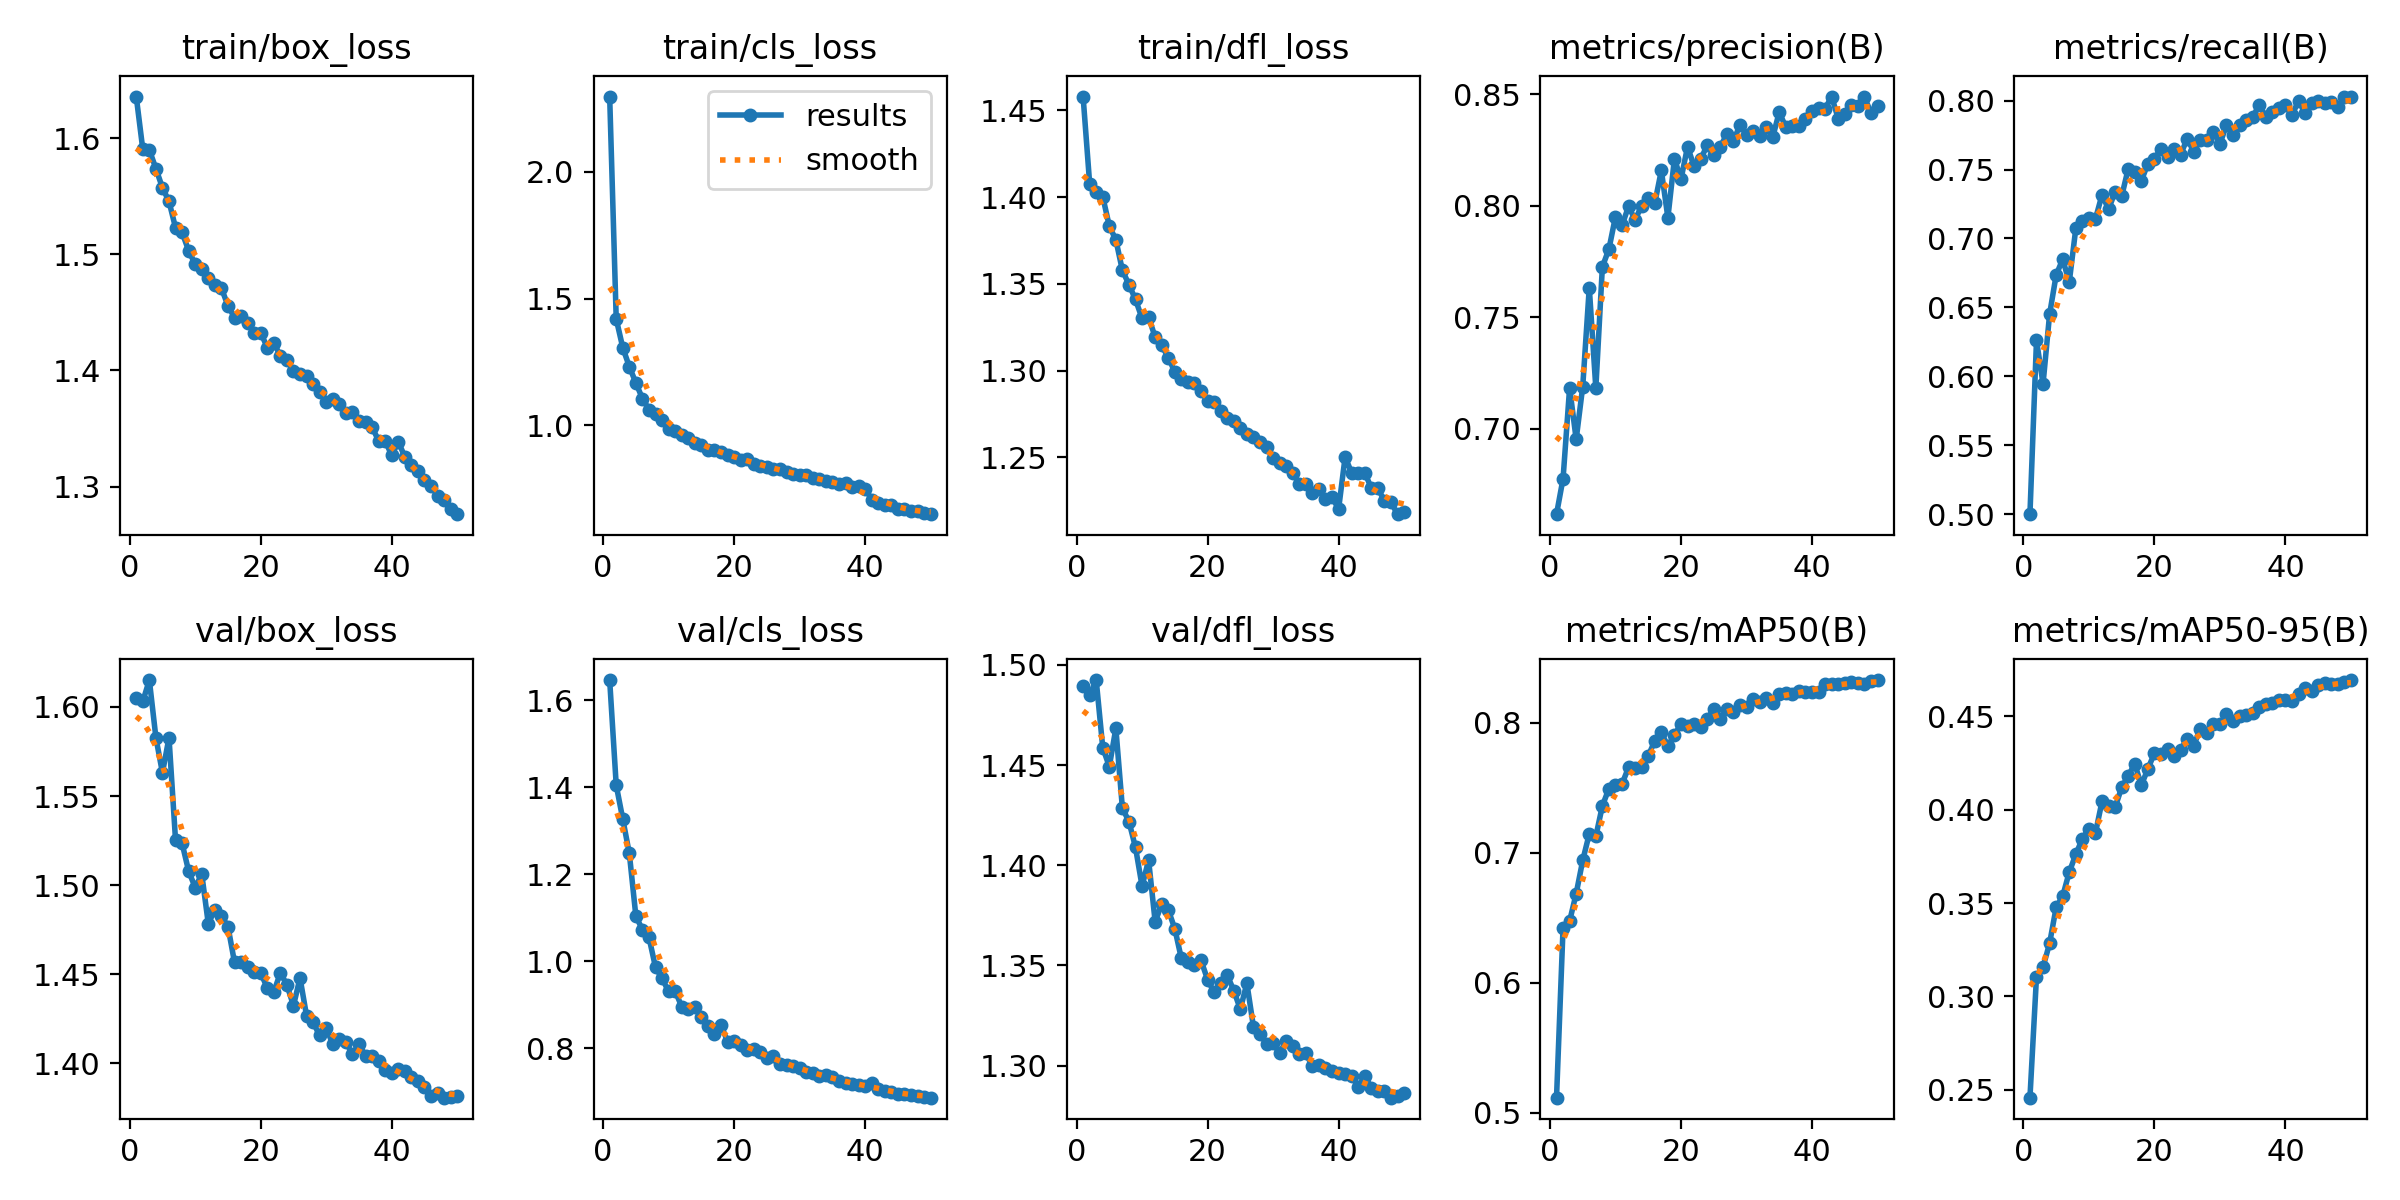

The table this chart was drawn from, first rows:
epoch, time, train/box_loss, train/cls_loss, train/dfl_loss, metrics/precision(B), metrics/recall(B), metrics/mAP50(B), metrics/mAP50-95(B), val/box_loss, val/cls_loss, val/dfl_loss, lr/pg0, lr/pg1, lr/pg2
1, 346.9, 1.636, 2.296, 1.458, 0.6616, 0.4999, 0.5115, 0.2459, 1.605, 1.647, 1.49, 0.0002556, 0.0002556, 0.0002556
2, 658.3, 1.59, 1.42, 1.408, 0.6776, 0.626, 0.6422, 0.3105, 1.603, 1.405, 1.485, 0.0005018, 0.0005018, 0.0005018
3, 1038, 1.59, 1.306, 1.403, 0.7183, 0.5945, 0.6473, 0.3157, 1.615, 1.327, 1.492, 0.0007379, 0.0007379, 0.0007379
4, 1158, 1.574, 1.231, 1.4, 0.6952, 0.645, 0.6684, 0.3284, 1.583, 1.248, 1.459, 0.0007233, 0.0007233, 0.0007233
5, 1254, 1.557, 1.168, 1.383, 0.7188, 0.6735, 0.694, 0.3476, 1.563, 1.103, 1.449, 0.0007081, 0.0007081, 0.0007081
6, 1345, 1.546, 1.106, 1.375, 0.7632, 0.6849, 0.7144, 0.3536, 1.583, 1.073, 1.468, 0.0006929, 0.0006929, 0.0006929
7, 1432, 1.523, 1.062, 1.358, 0.7182, 0.6683, 0.7125, 0.3665, 1.525, 1.055, 1.428, 0.0006776, 0.0006776, 0.0006776
8, 1516, 1.519, 1.044, 1.35, 0.7725, 0.7073, 0.736, 0.376, 1.523, 0.9859, 1.422, 0.0006624, 0.0006624, 0.0006624
9, 1601, 1.503, 1.02, 1.341, 0.7805, 0.7127, 0.7492, 0.3844, 1.508, 0.9603, 1.409, 0.0006472, 0.0006472, 0.0006472
10, 1690, 1.491, 0.9869, 1.33, 0.7951, 0.7149, 0.7522, 0.3898, 1.499, 0.9305, 1.39, 0.000632, 0.000632, 0.000632
11, 1777, 1.487, 0.9772, 1.331, 0.7912, 0.7142, 0.7528, 0.3874, 1.506, 0.9312, 1.403, 0.0006167, 0.0006167, 0.0006167
12, 1864, 1.48, 0.9611, 1.319, 0.7997, 0.7317, 0.7656, 0.4043, 1.478, 0.8955, 1.372, 0.0006015, 0.0006015, 0.0006015
13, 1960, 1.474, 0.9522, 1.315, 0.7936, 0.7213, 0.7648, 0.4017, 1.486, 0.8896, 1.381, 0.0005863, 0.0005863, 0.0005863
14, 2061, 1.471, 0.9312, 1.307, 0.8, 0.7339, 0.7659, 0.4012, 1.483, 0.8956, 1.378, 0.0005711, 0.0005711, 0.0005711
15, 2151, 1.456, 0.921, 1.299, 0.8032, 0.7306, 0.7744, 0.4118, 1.477, 0.872, 1.368, 0.0005558, 0.0005558, 0.0005558
16, 2238, 1.446, 0.9036, 1.295, 0.8011, 0.7506, 0.7859, 0.418, 1.457, 0.851, 1.353, 0.0005406, 0.0005406, 0.0005406
17, 2324, 1.447, 0.9034, 1.293, 0.8158, 0.7485, 0.7924, 0.4244, 1.457, 0.8334, 1.352, 0.0005254, 0.0005254, 0.0005254
18, 2410, 1.441, 0.8936, 1.293, 0.7946, 0.7418, 0.7818, 0.413, 1.454, 0.8535, 1.35, 0.0005102, 0.0005102, 0.0005102
19, 2496, 1.433, 0.8816, 1.288, 0.821, 0.7543, 0.7903, 0.4216, 1.451, 0.8146, 1.352, 0.0004949, 0.0004949, 0.0004949
20, 2585, 1.433, 0.876, 1.283, 0.8118, 0.758, 0.7991, 0.4301, 1.451, 0.8174, 1.343, 0.0004797, 0.0004797, 0.0004797
21, 2677, 1.42, 0.8649, 1.282, 0.8264, 0.7648, 0.7973, 0.4296, 1.442, 0.8069, 1.337, 0.0004645, 0.0004645, 0.0004645
22, 2770, 1.424, 0.8664, 1.277, 0.8176, 0.7591, 0.7985, 0.4325, 1.44, 0.7952, 1.341, 0.0004492, 0.0004492, 0.0004492
23, 2858, 1.413, 0.8488, 1.273, 0.8208, 0.7648, 0.7965, 0.4284, 1.451, 0.7985, 1.345, 0.000434, 0.000434, 0.000434
24, 2946, 1.409, 0.8418, 1.271, 0.827, 0.7607, 0.8029, 0.4321, 1.444, 0.7914, 1.337, 0.0004188, 0.0004188, 0.0004188
25, 3031, 1.4, 0.8364, 1.267, 0.8226, 0.7726, 0.8104, 0.4375, 1.432, 0.7782, 1.328, 0.0004036, 0.0004036, 0.0004036
26, 3116, 1.397, 0.8293, 1.264, 0.8265, 0.763, 0.803, 0.4342, 1.448, 0.7816, 1.341, 0.0003883, 0.0003883, 0.0003883
27, 3202, 1.395, 0.8283, 1.262, 0.832, 0.7714, 0.8106, 0.4432, 1.427, 0.7645, 1.319, 0.0003731, 0.0003731, 0.0003731
28, 3288, 1.389, 0.8152, 1.259, 0.8288, 0.7715, 0.8085, 0.4411, 1.423, 0.7614, 1.316, 0.0003579, 0.0003579, 0.0003579
29, 3373, 1.382, 0.809, 1.256, 0.8363, 0.7774, 0.8132, 0.446, 1.416, 0.7581, 1.311, 0.0003427, 0.0003427, 0.0003427
30, 3459, 1.373, 0.8061, 1.25, 0.8319, 0.7688, 0.812, 0.4455, 1.42, 0.7541, 1.311, 0.0003274, 0.0003274, 0.0003274
31, 3544, 1.375, 0.8032, 1.247, 0.8334, 0.7822, 0.8178, 0.4509, 1.411, 0.7461, 1.306, 0.0003122, 0.0003122, 0.0003122
32, 3629, 1.371, 0.7945, 1.245, 0.8314, 0.7749, 0.8155, 0.4476, 1.414, 0.7431, 1.312, 0.000297, 0.000297, 0.000297
33, 3715, 1.363, 0.7869, 1.241, 0.8354, 0.7823, 0.819, 0.4502, 1.412, 0.7361, 1.31, 0.0002818, 0.0002818, 0.0002818
34, 3800, 1.364, 0.7824, 1.235, 0.8306, 0.7859, 0.8153, 0.4504, 1.405, 0.7371, 1.306, 0.0002665, 0.0002665, 0.0002665
35, 3884, 1.356, 0.777, 1.234, 0.842, 0.788, 0.822, 0.4519, 1.411, 0.7331, 1.306, 0.0002513, 0.0002513, 0.0002513
36, 3980, 1.355, 0.7673, 1.229, 0.8351, 0.797, 0.8231, 0.4551, 1.404, 0.7238, 1.3, 0.0002361, 0.0002361, 0.0002361
37, 4067, 1.351, 0.7719, 1.231, 0.8358, 0.7884, 0.8218, 0.4566, 1.404, 0.7206, 1.3, 0.0002209, 0.0002209, 0.0002209
38, 4152, 1.339, 0.7579, 1.226, 0.8358, 0.7919, 0.8244, 0.4571, 1.401, 0.7165, 1.299, 0.0002056, 0.0002056, 0.0002056
39, 4237, 1.339, 0.7597, 1.227, 0.8388, 0.7947, 0.8235, 0.4586, 1.396, 0.7157, 1.297, 0.0001904, 0.0001904, 0.0001904
40, 4320, 1.327, 0.7508, 1.22, 0.8425, 0.7971, 0.8233, 0.4584, 1.394, 0.7135, 1.296, 0.0001752, 0.0001752, 0.0001752
41, 4441, 1.339, 0.7078, 1.25, 0.8439, 0.7894, 0.8236, 0.4582, 1.397, 0.7195, 1.296, 0.00016, 0.00016, 0.00016
42, 4534, 1.326, 0.6937, 1.241, 0.8435, 0.8, 0.8295, 0.4618, 1.396, 0.7071, 1.295, 0.0001447, 0.0001447, 0.0001447
43, 4625, 1.318, 0.6858, 1.241, 0.8489, 0.7912, 0.8298, 0.4649, 1.392, 0.7014, 1.289, 0.0001295, 0.0001295, 0.0001295
44, 4716, 1.313, 0.6847, 1.241, 0.8389, 0.7982, 0.8299, 0.4635, 1.39, 0.6982, 1.295, 0.0001143, 0.0001143, 0.0001143
45, 5421, 1.305, 0.6717, 1.232, 0.8409, 0.8001, 0.8307, 0.4664, 1.387, 0.6956, 1.289, 9.90472e-05, 9.90472e-05, 9.90472e-05
46, 5514, 1.301, 0.6687, 1.232, 0.8452, 0.7984, 0.831, 0.4677, 1.382, 0.6936, 1.287, 8.3821e-05, 8.3821e-05, 8.3821e-05
47, 5605, 1.292, 0.6626, 1.225, 0.8448, 0.7992, 0.8307, 0.4672, 1.383, 0.6918, 1.287, 6.85948e-05, 6.85948e-05, 6.85948e-05
48, 5701, 1.288, 0.661, 1.224, 0.8487, 0.7954, 0.8295, 0.4673, 1.381, 0.6896, 1.284, 5.33686e-05, 5.33686e-05, 5.33686e-05
49, 5780, 1.28, 0.6547, 1.217, 0.8416, 0.8027, 0.8319, 0.4684, 1.381, 0.6868, 1.285, 3.81424e-05, 3.81424e-05, 3.81424e-05
50, 5859, 1.276, 0.6502, 1.218, 0.8446, 0.803, 0.8327, 0.4693, 1.382, 0.6861, 1.286, 2.29162e-05, 2.29162e-05, 2.29162e-05
